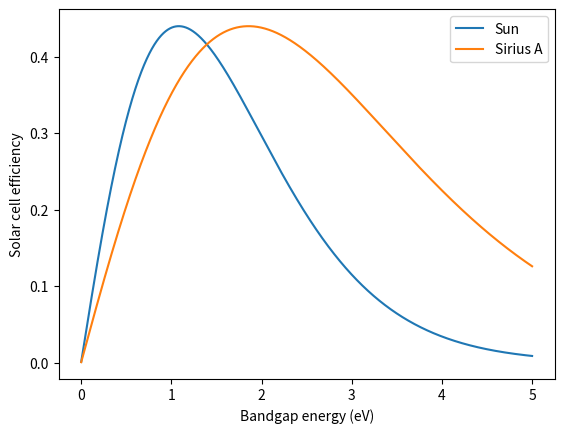
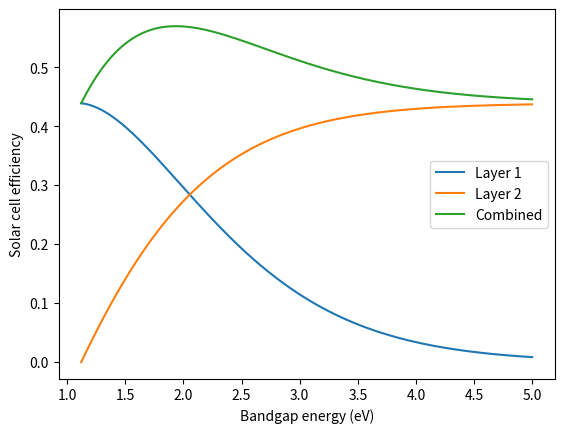

Write the Python code that produced these figures, in order.
import numpy as np
from scipy.integrate import quad
import matplotlib.pyplot as plt

# Create methods for later use:
class SolarCell: #create class so no repetition is needed when treating systems with other temp
    def __init__(self, T:int):
        self.T = T
        self.beta = 1/(T*8.62 * 10**(-5)) # set beta = 1/kT
        self.E_photon = 2.7*8.62 * 10**(-5)*T # set the photon energy
        self.N_total =  2.4*((8.62 * 10**(-5) * T)**3) # calculate N_total now, instead of doing it unnecessary many times in the for loops

    def integrand(self, x):  # DoS x Bose-Einstein distribution to integrate over
        y = (x ** 2) / (np.exp(self.beta * x) - 1) # can ignore constants as they drop out in the division anyway
        return y

    def integrate(self, lower_limit, upper_limit): # integration function (quad function from scipy)
        return quad(self.integrand, lower_limit, upper_limit)

    def calculate_efficiency(self, upper_limit=np.inf, set_bandgap=0.):
        eff_results = [] # create empty list for the results

        if set_bandgap == 0: # if no bandgap is pre-set we have the single layer system
            for i in np.arange(0.001, 5, 0.001): # loop over bandgap energies between 0.001 and 5 eV in steps of 0.001
                N_absorbed = self.integrate(i, upper_limit) # calculate N for energies i to upper_limit (default infinity)
                n_absorbed = N_absorbed[0] / self.N_total
                eff = n_absorbed * (i / self.E_photon) # eff calculation according to the formula found
                eff_results.append(eff)
        else: # if a bandgap is already set we are only interested in the efficiency for that specific bandgap, no for loop needed
            N_absorbed = self.integrate(set_bandgap, upper_limit)
            eff = (N_absorbed[0] * set_bandgap)/(self.N_total * self.E_photon)
            eff_results.append(eff)
        return eff_results

    def calculate_max_eff(self, values_list):  # takes regular Python list as input, no numpy
        np_results_array = np.array(values_list) # convert list to numpy array (argmax method works better than default python max() method
        max_value_index = np.argmax(np_results_array) # find array index of the max efficiency
        optimal_bandgap = (max_value_index + 1) * 0.001 # multiply index by loop step size to get the bandgap energy
        max_value = np_results_array[max_value_index] # find max efficiency from array
        return optimal_bandgap, max_value

    def calculate_doublelayer_eff(self):
        eff_results_gap1 = []
        layer1_eff_array = self.calculate_efficiency() # regular calculation for the first layer, just as if it was a single layer system

        for i in np.arange(1.12, 5, 0.001): # loop over all 1st layer bandgaps > 1.12eV
            layer1_eff = layer1_eff_array[round((i*1000))-1] # find the corresponding 1st layer efficiency, round because Python sometimes multiplies to a float instead of integer
            layer2_eff = self.calculate_efficiency(i, 1.12)[0] # calculate the 2nd layer efficiency for the 1st layer bandgap
            total_eff = layer1_eff + layer2_eff
            eff_results_gap1.append([layer1_eff, layer2_eff, total_eff])

        return eff_results_gap1

def create_plot(n, y1, y2, name1, name2, xvalues=np.arange(0.001, 5, 0.001), y3=0, name3=''): # plot function for this specific exercise
    plt.figure(n)
    plt.plot(xvalues, y1, label=name1)
    plt.plot(xvalues, y2, label=name2)
    if y3 != 0:
        plt.plot(xvalues, y3, label=name3)
    plt.xlabel('Bandgap energy (eV)')
    plt.ylabel('Solar cell efficiency')
    if y3 != 0:
        plt.legend(loc="center right")
    else:
        plt.legend(loc="upper right")

# Calculations:
# Single layer sun-system
sun = SolarCell(5800)
efficiency_sun = sun.calculate_efficiency()
max_eff_sun, ideal_gap_sun = sun.calculate_max_eff(efficiency_sun)
print('Max efficiency of the sun system is at: ', max_eff_sun, 'eV, with an efficiency of ', ideal_gap_sun)

# Single layer sirius system
sirius = SolarCell(9940)
efficiency_sirius = sirius.calculate_efficiency()
max_eff_sirius, ideal_gap_sirius = sirius.calculate_max_eff(efficiency_sirius)
print('Max efficiency of the Sirius A system is at: ', max_eff_sirius, 'eV, with an efficiency of ', ideal_gap_sirius)

create_plot(1, efficiency_sun, efficiency_sirius, 'Sun', 'Sirius A')

# Double layer sun system
doublelayer_eff = np.array(sun.calculate_doublelayer_eff())
create_plot(2, doublelayer_eff[:,0].tolist(), doublelayer_eff[:,1].tolist(), 'Layer 1', 'Layer 2', np.arange(1.12, 5, 0.001), doublelayer_eff[:,2].tolist(), 'Combined') # Yes this could probably be neater
max_value_index = np.argmax(doublelayer_eff[:,2])
besteff = doublelayer_eff[max_value_index,2]

print('Max efficiency of the double layer system is ', besteff, ' at a 1st layer bandgap of ', max_value_index*0.001+1.13)

plt.show()
